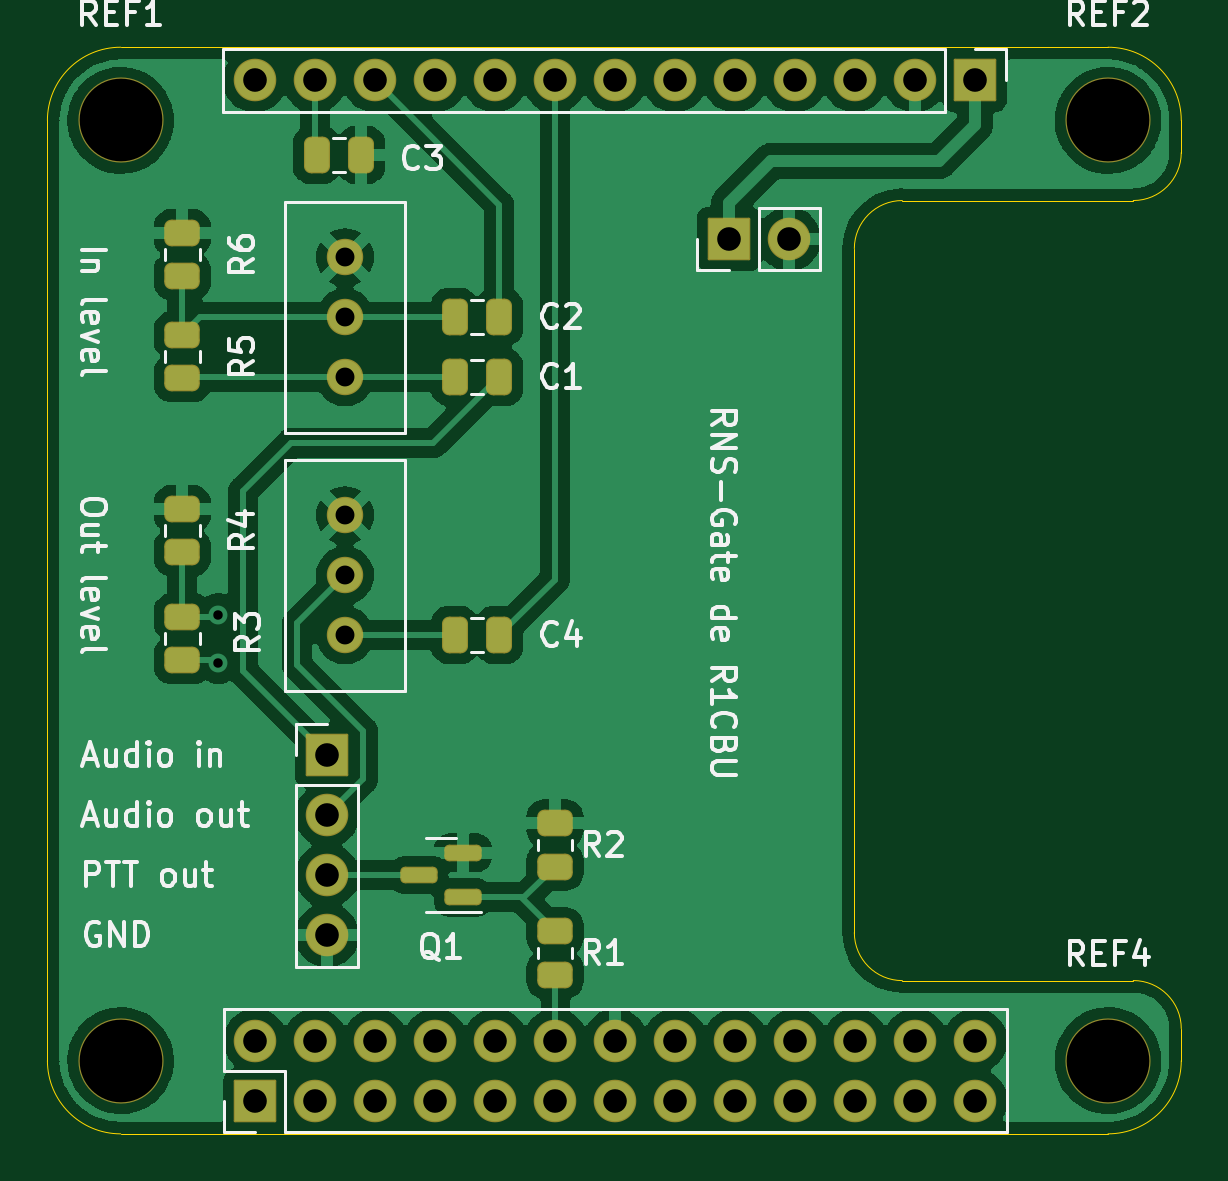
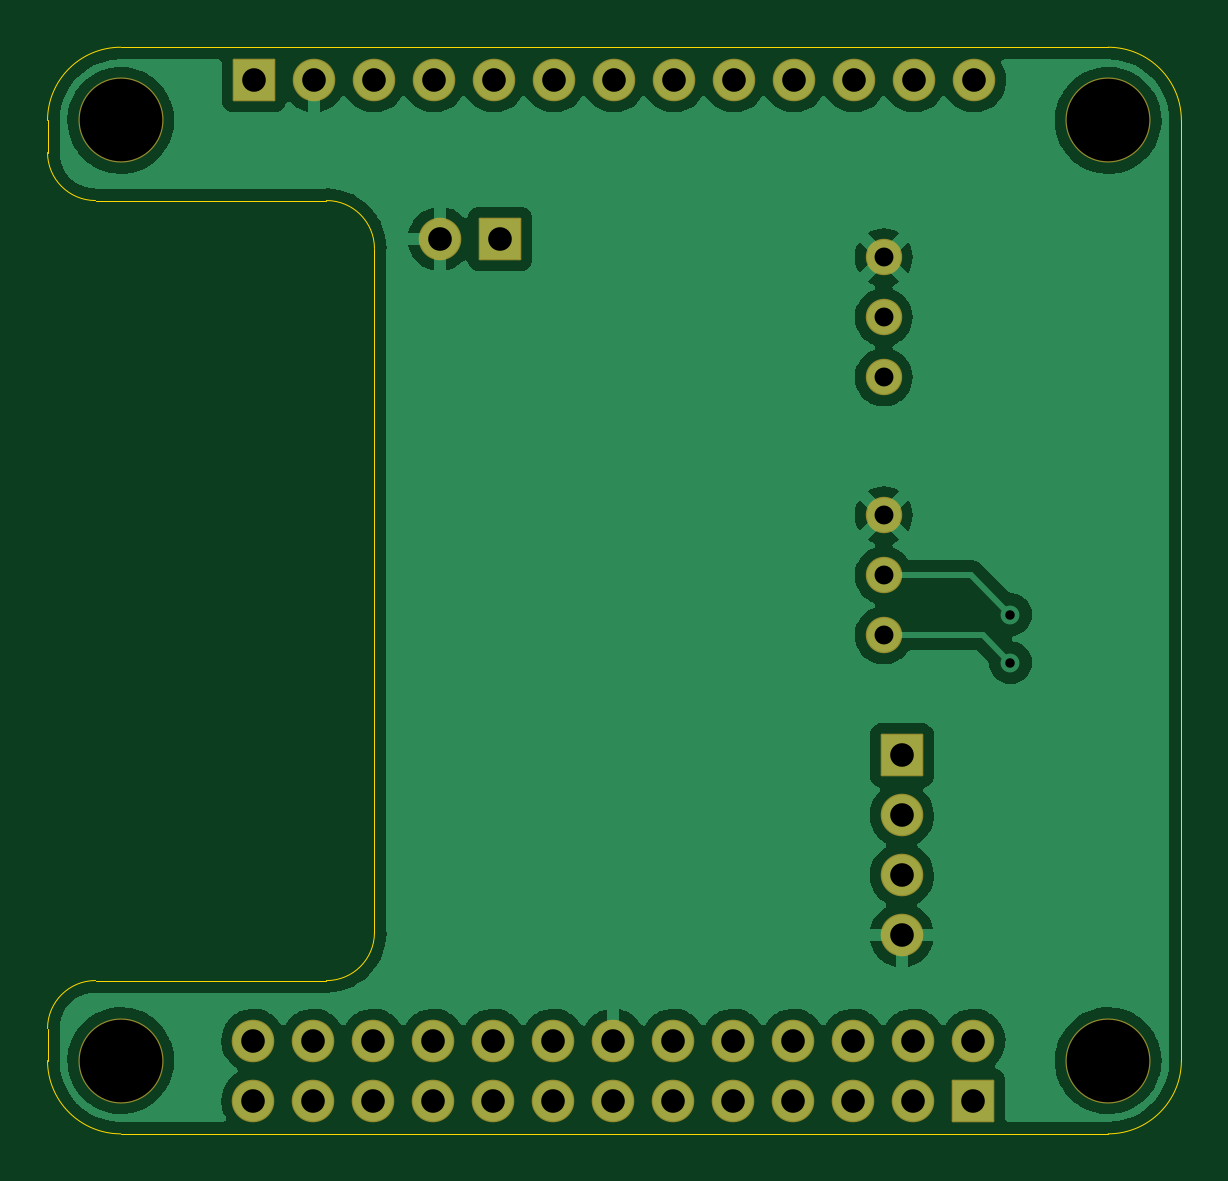
Circuit board: 9 layer files. Board 48.0 x 46.0 mm.
- bottom_mask: rns-gate-B_Mask.gbs (3150 bytes)
- bottom_copper: rns-gate-Bottom.gbl (75221 bytes)
- outline: rns-gate-Edge_Cuts.gm1 (1529 bytes)
- top_mask: rns-gate-F_Mask.gts (4509 bytes)
- paste: rns-gate-F_Paste.gtp (2388 bytes)
- top_silk: rns-gate-F_Silkscreen.gto (27060 bytes)
- drill: rns-gate-NPTH.drl (398 bytes)
- drill: rns-gate-PTH.drl (1305 bytes)
- top_copper: rns-gate-Top.gtl (123773 bytes)

=== bottom_mask: rns-gate-B_Mask.gbs (3150 bytes, source withheld) ===
=== bottom_copper: rns-gate-Bottom.gbl (75221 bytes, source omitted) ===
=== outline: rns-gate-Edge_Cuts.gm1 ===
G04 #@! TF.GenerationSoftware,KiCad,Pcbnew,6.0.11*
G04 #@! TF.CreationDate,2026-08-24T20:57:12+03:00*
G04 #@! TF.ProjectId,rns-gate,726e732d-6761-4746-952e-6b696361645f,rev?*
G04 #@! TF.SameCoordinates,Original*
G04 #@! TF.FileFunction,Profile,NP*
%FSLAX46Y46*%
G04 Gerber Fmt 4.6, Leading zero omitted, Abs format (unit mm)*
G04 Created by KiCad (PCBNEW 6.0.11) date 2026-08-24 20:57:12*
%MOMM*%
%LPD*%
G01*
G04 APERTURE LIST*
G04 #@! TA.AperFunction,Profile*
%ADD10C,0.050000*%
G04 #@! TD*
G04 APERTURE END LIST*
D10*
X206800000Y-96810000D02*
G75*
G03*
X209900000Y-93710000I0J3100000D01*
G01*
X165000000Y-96810000D02*
X206800000Y-96810000D01*
X161900000Y-93710000D02*
G75*
G03*
X165000000Y-96810000I3100000J0D01*
G01*
X165000000Y-50810000D02*
G75*
G03*
X161900000Y-53910000I0J-3100000D01*
G01*
X161900000Y-53910000D02*
X161900000Y-93710000D01*
X196060000Y-59332000D02*
X196060000Y-88290400D01*
X209900000Y-53910000D02*
X209900000Y-55268000D01*
X196060000Y-88290400D02*
G75*
G03*
X198092000Y-90322400I2032000J0D01*
G01*
X207868000Y-57300000D02*
G75*
G03*
X209900000Y-55268000I0J2032000D01*
G01*
X198092000Y-57300000D02*
G75*
G03*
X196060000Y-59332000I0J-2032000D01*
G01*
X165000000Y-50810000D02*
X206800000Y-50810000D01*
X198092000Y-90322400D02*
X207868000Y-90320000D01*
X209900000Y-92352000D02*
G75*
G03*
X207868000Y-90320000I-2032000J0D01*
G01*
X207868000Y-57300000D02*
X198092000Y-57300000D01*
X209900000Y-53910000D02*
G75*
G03*
X206800000Y-50810000I-3100000J0D01*
G01*
X209900000Y-92352000D02*
X209900000Y-93710000D01*
M02*

=== top_mask: rns-gate-F_Mask.gts ===
G04 #@! TF.GenerationSoftware,KiCad,Pcbnew,6.0.11*
G04 #@! TF.CreationDate,2026-08-24T20:57:12+03:00*
G04 #@! TF.ProjectId,rns-gate,726e732d-6761-4746-952e-6b696361645f,rev?*
G04 #@! TF.SameCoordinates,Original*
G04 #@! TF.FileFunction,Soldermask,Top*
G04 #@! TF.FilePolarity,Negative*
%FSLAX46Y46*%
G04 Gerber Fmt 4.6, Leading zero omitted, Abs format (unit mm)*
G04 Created by KiCad (PCBNEW 6.0.11) date 2026-08-24 20:57:12*
%MOMM*%
%LPD*%
G01*
G04 APERTURE LIST*
G04 Aperture macros list*
%AMRoundRect*
0 Rectangle with rounded corners*
0 $1 Rounding radius*
0 $2 $3 $4 $5 $6 $7 $8 $9 X,Y pos of 4 corners*
0 Add a 4 corners polygon primitive as box body*
4,1,4,$2,$3,$4,$5,$6,$7,$8,$9,$2,$3,0*
0 Add four circle primitives for the rounded corners*
1,1,$1+$1,$2,$3*
1,1,$1+$1,$4,$5*
1,1,$1+$1,$6,$7*
1,1,$1+$1,$8,$9*
0 Add four rect primitives between the rounded corners*
20,1,$1+$1,$2,$3,$4,$5,0*
20,1,$1+$1,$4,$5,$6,$7,0*
20,1,$1+$1,$6,$7,$8,$9,0*
20,1,$1+$1,$8,$9,$2,$3,0*%
G04 Aperture macros list end*
%ADD10RoundRect,0.051000X0.850000X-0.850000X0.850000X0.850000X-0.850000X0.850000X-0.850000X-0.850000X0*%
%ADD11O,1.802000X1.802000*%
%ADD12RoundRect,0.051000X-0.850000X0.850000X-0.850000X-0.850000X0.850000X-0.850000X0.850000X0.850000X0*%
%ADD13C,3.602000*%
%ADD14RoundRect,0.301000X-0.450000X0.262500X-0.450000X-0.262500X0.450000X-0.262500X0.450000X0.262500X0*%
%ADD15C,1.542000*%
%ADD16RoundRect,0.051000X-0.850000X-0.850000X0.850000X-0.850000X0.850000X0.850000X-0.850000X0.850000X0*%
%ADD17RoundRect,0.301000X-0.250000X-0.475000X0.250000X-0.475000X0.250000X0.475000X-0.250000X0.475000X0*%
%ADD18RoundRect,0.301000X0.250000X0.475000X-0.250000X0.475000X-0.250000X-0.475000X0.250000X-0.475000X0*%
%ADD19RoundRect,0.201000X0.587500X0.150000X-0.587500X0.150000X-0.587500X-0.150000X0.587500X-0.150000X0*%
G04 APERTURE END LIST*
D10*
G04 #@! TO.C,J2*
X170708000Y-95410000D03*
D11*
X170708000Y-92870000D03*
X173248000Y-95410000D03*
X173248000Y-92870000D03*
X175788000Y-95410000D03*
X175788000Y-92870000D03*
X178328000Y-95410000D03*
X178328000Y-92870000D03*
X180868000Y-95410000D03*
X180868000Y-92870000D03*
X183408000Y-95410000D03*
X183408000Y-92870000D03*
X185948000Y-95410000D03*
X185948000Y-92870000D03*
X188488000Y-95410000D03*
X188488000Y-92870000D03*
X191028000Y-95410000D03*
X191028000Y-92870000D03*
X193568000Y-95410000D03*
X193568000Y-92870000D03*
X196108000Y-95410000D03*
X196108000Y-92870000D03*
X198648000Y-95410000D03*
X198648000Y-92870000D03*
X201188000Y-95410000D03*
X201188000Y-92870000D03*
G04 #@! TD*
D12*
G04 #@! TO.C,J1*
X201158000Y-52210000D03*
D11*
X198618000Y-52210000D03*
X196078000Y-52210000D03*
X193538000Y-52210000D03*
X190998000Y-52210000D03*
X188458000Y-52210000D03*
X185918000Y-52210000D03*
X183378000Y-52210000D03*
X180838000Y-52210000D03*
X178298000Y-52210000D03*
X175758000Y-52210000D03*
X173218000Y-52210000D03*
X170678000Y-52210000D03*
G04 #@! TD*
D13*
G04 #@! TO.C,REF1*
X165000000Y-53910000D03*
G04 #@! TD*
G04 #@! TO.C,REF3*
X165000000Y-93710000D03*
G04 #@! TD*
G04 #@! TO.C,REF2*
X206800000Y-53910000D03*
G04 #@! TD*
G04 #@! TO.C,REF4*
X206800000Y-93710000D03*
G04 #@! TD*
D14*
G04 #@! TO.C,R4*
X167612000Y-70359900D03*
X167612000Y-72184900D03*
G04 #@! TD*
D10*
G04 #@! TO.C,J3*
X190749000Y-58928000D03*
D11*
X193289000Y-58928000D03*
G04 #@! TD*
D15*
G04 #@! TO.C,RV2*
X174498000Y-64780000D03*
X174498000Y-62240000D03*
X174498000Y-59700000D03*
G04 #@! TD*
D16*
G04 #@! TO.C,J5*
X173736000Y-80782000D03*
D11*
X173736000Y-83322000D03*
X173736000Y-85862000D03*
X173736000Y-88402000D03*
G04 #@! TD*
D14*
G04 #@! TO.C,R2*
X183388000Y-83669500D03*
X183388000Y-85494500D03*
G04 #@! TD*
D17*
G04 #@! TO.C,C4*
X179136000Y-75692000D03*
X181036000Y-75692000D03*
G04 #@! TD*
D18*
G04 #@! TO.C,C1*
X181036000Y-64770000D03*
X179136000Y-64770000D03*
G04 #@! TD*
D14*
G04 #@! TO.C,R3*
X167612000Y-74931900D03*
X167612000Y-76756900D03*
G04 #@! TD*
G04 #@! TO.C,R6*
X167612000Y-58675900D03*
X167612000Y-60500900D03*
G04 #@! TD*
G04 #@! TO.C,R1*
X183388000Y-88241500D03*
X183388000Y-90066500D03*
G04 #@! TD*
D15*
G04 #@! TO.C,RV1*
X174498000Y-75702000D03*
X174498000Y-73162000D03*
X174498000Y-70622000D03*
G04 #@! TD*
D18*
G04 #@! TO.C,C3*
X175194000Y-55372000D03*
X173294000Y-55372000D03*
G04 #@! TD*
D19*
G04 #@! TO.C,Q1*
X179499500Y-86802000D03*
X179499500Y-84902000D03*
X177624500Y-85852000D03*
G04 #@! TD*
D14*
G04 #@! TO.C,R5*
X167612000Y-62993900D03*
X167612000Y-64818900D03*
G04 #@! TD*
D17*
G04 #@! TO.C,C2*
X179136000Y-62230000D03*
X181036000Y-62230000D03*
G04 #@! TD*
M02*

=== paste: rns-gate-F_Paste.gtp (2388 bytes, source withheld) ===
=== top_silk: rns-gate-F_Silkscreen.gto (27060 bytes, source omitted) ===
=== drill: rns-gate-NPTH.drl ===
M48
; DRILL file {KiCad 6.0.11} date Пн 24 авг 2026 20:57:15
; FORMAT={-:-/ absolute / metric / decimal}
; #@! TF.CreationDate,2026-08-24T20:57:15+03:00
; #@! TF.GenerationSoftware,Kicad,Pcbnew,6.0.11
; #@! TF.FileFunction,NonPlated,1,2,NPTH
FMAT,2
METRIC
; #@! TA.AperFunction,NonPlated,NPTH,ComponentDrill
T1C3.500
%
G90
G05
T1
X165.0Y-53.91
X165.0Y-93.71
X206.8Y-53.91
X206.8Y-93.71
T0
M30

=== drill: rns-gate-PTH.drl ===
M48
; DRILL file {KiCad 6.0.11} date Пн 24 авг 2026 20:57:15
; FORMAT={-:-/ absolute / metric / decimal}
; #@! TF.CreationDate,2026-08-24T20:57:15+03:00
; #@! TF.GenerationSoftware,Kicad,Pcbnew,6.0.11
; #@! TF.FileFunction,Plated,1,2,PTH
FMAT,2
METRIC
; #@! TA.AperFunction,Plated,PTH,ViaDrill
T1C0.400
; #@! TA.AperFunction,Plated,PTH,ComponentDrill
T2C0.800
; #@! TA.AperFunction,Plated,PTH,ComponentDrill
T3C1.000
%
G90
G05
T1
X169.136Y-74.828
X169.136Y-76.86
T2
X174.498Y-59.7
X174.498Y-62.24
X174.498Y-64.78
X174.498Y-70.622
X174.498Y-73.162
X174.498Y-75.702
T3
X170.678Y-52.21
X170.708Y-92.87
X170.708Y-95.41
X173.218Y-52.21
X173.248Y-92.87
X173.248Y-95.41
X173.736Y-80.782
X173.736Y-83.322
X173.736Y-85.862
X173.736Y-88.402
X175.758Y-52.21
X175.788Y-92.87
X175.788Y-95.41
X178.298Y-52.21
X178.328Y-92.87
X178.328Y-95.41
X180.838Y-52.21
X180.868Y-92.87
X180.868Y-95.41
X183.378Y-52.21
X183.408Y-92.87
X183.408Y-95.41
X185.918Y-52.21
X185.948Y-92.87
X185.948Y-95.41
X188.458Y-52.21
X188.488Y-92.87
X188.488Y-95.41
X190.749Y-58.928
X190.998Y-52.21
X191.028Y-92.87
X191.028Y-95.41
X193.289Y-58.928
X193.538Y-52.21
X193.568Y-92.87
X193.568Y-95.41
X196.078Y-52.21
X196.108Y-92.87
X196.108Y-95.41
X198.618Y-52.21
X198.648Y-92.87
X198.648Y-95.41
X201.158Y-52.21
X201.188Y-92.87
X201.188Y-95.41
T0
M30

=== top_copper: rns-gate-Top.gtl (123773 bytes, source omitted) ===
